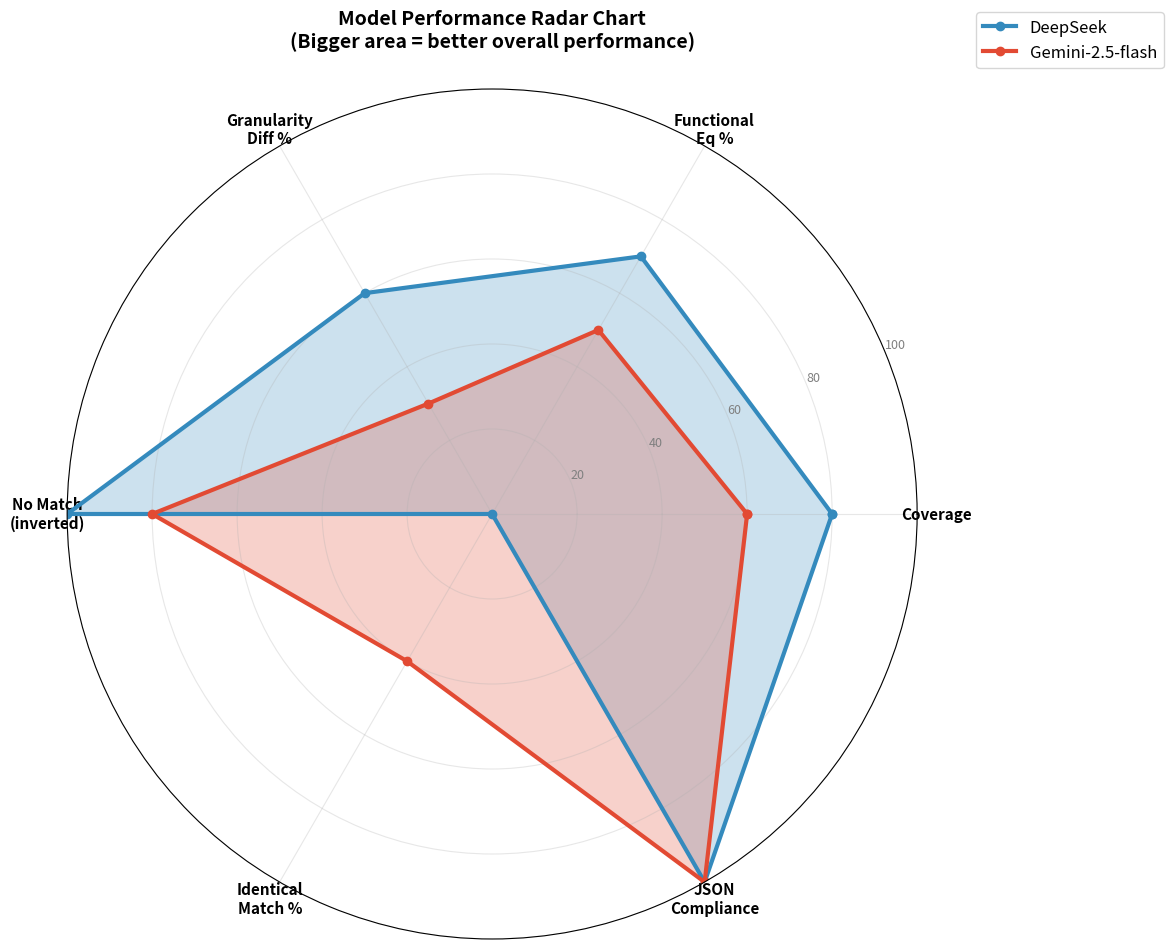

Write the Python code that produced this figure.
import matplotlib.pyplot as plt
import numpy as np
import os

# ==========================================
# ДАННЫЕ ДЛЯ ВИЗУАЛИЗАЦИИ
# ==========================================
metrics_ds = {
    'coverage': 80.0,
    'metrics': {
        'Functional Equivalence': {'percentage': 70.0},
        'Granularity Difference': {'percentage': 60.0},
        'No Match': {'percentage': 0.0}, # Инвертируется в 100
        'Identical Match': {'percentage': 0.0}
    }
}

metrics_gg = {
    'coverage': 60.0,
    'metrics': {
        'Functional Equivalence': {'percentage': 50.0},
        'Granularity Difference': {'percentage': 30.0},
        'No Match': {'percentage': 20.0}, # Инвертируется в 80
        'Identical Match': {'percentage': 40.0}
    }
}

# Цвета для моделей (скорректированы для идеального совпадения с оригиналом)
colors_ds = '#348ABD'  # Мягкий синий (DeepSeek)
colors_gg = '#E24A33'  # Красно-оранжевый (Gemini-2.5-flash)

# ==========================================
# VISUALIZATION
# ==========================================
def plot_radar_chart(metrics_ds, metrics_gg, colors_ds, colors_gg, output_path='./radar_chart.png'):
    # Инициализация графика
    fig4, ax = plt.subplots(figsize=(12, 12), subplot_kw=dict(polar=True))
    
    # Категории для диаграммы
    categories = ['Coverage', 'Functional\nEq %', 'Granularity\nDiff %', 'No Match\n(inverted)', 'Identical\nMatch %', 'JSON\nCompliance']
    N = len(categories)
    
    # Значения (нормализованы к шкале 0-100)
    # No Match инвертирован: чем меньше ошибок, тем лучше (100 - value)
    ds_values = [
        metrics_ds['coverage'],
        metrics_ds['metrics']['Functional Equivalence']['percentage'],
        metrics_ds['metrics']['Granularity Difference']['percentage'],
        100 - metrics_ds['metrics']['No Match']['percentage'],
        metrics_ds['metrics']['Identical Match']['percentage'],
        100  # JSON Compliance
    ]
    
    gg_values = [
        metrics_gg['coverage'],
        metrics_gg['metrics']['Functional Equivalence']['percentage'],
        metrics_gg['metrics']['Granularity Difference']['percentage'],
        100 - metrics_gg['metrics']['No Match']['percentage'],
        metrics_gg['metrics']['Identical Match']['percentage'],
        100
    ]
    
    # Вычисляем угол для каждой категории
    angles = [n / float(N) * 2 * np.pi for n in range(N)]
    angles += angles[:1]  # Замыкаем полигон
    
    ds_values += ds_values[:1]
    gg_values += gg_values[:1]
    
    # Построение графика DeepSeek
    ax.plot(angles, ds_values, 'o-', linewidth=3, label='DeepSeek', color=colors_ds)
    ax.fill(angles, ds_values, alpha=0.25, color=colors_ds)
    
    # Построение графика Gemini
    ax.plot(angles, gg_values, 'o-', linewidth=3, label='Gemini-2.5-flash', color=colors_gg)
    ax.fill(angles, gg_values, alpha=0.25, color=colors_gg)
    
    # Настройка осей и меток
    ax.set_xticks(angles[:-1])
    ax.set_xticklabels(categories, fontsize=11, fontweight='bold')
    ax.set_ylim(0, 100)
    ax.set_yticks([20, 40, 60, 80, 100])
    ax.set_yticklabels(['20', '40', '60', '80', '100'], fontsize=9, color='gray')
    ax.grid(True, alpha=0.3)
    
    # Заголовок и легенда
    ax.set_title('Model Performance Radar Chart\n(Bigger area = better overall performance)',
                 fontsize=14, fontweight='bold', pad=30)
    ax.legend(loc='upper right', bbox_to_anchor=(1.3, 1.1), fontsize=12)
    
    plt.tight_layout()
    
    # Безопасное сохранение
    save_dir = os.path.dirname(output_path)
    if save_dir:
        os.makedirs(save_dir, exist_ok=True)
        
    plt.savefig(output_path, dpi=200, bbox_inches='tight', facecolor='white')
    print(f"✅ Radar chart saved to {output_path}")
    plt.show()

# ==========================================
# ЗАПУСК
# ==========================================
if __name__ == "__main__":
    plot_radar_chart(metrics_ds, metrics_gg, colors_ds, colors_gg)
